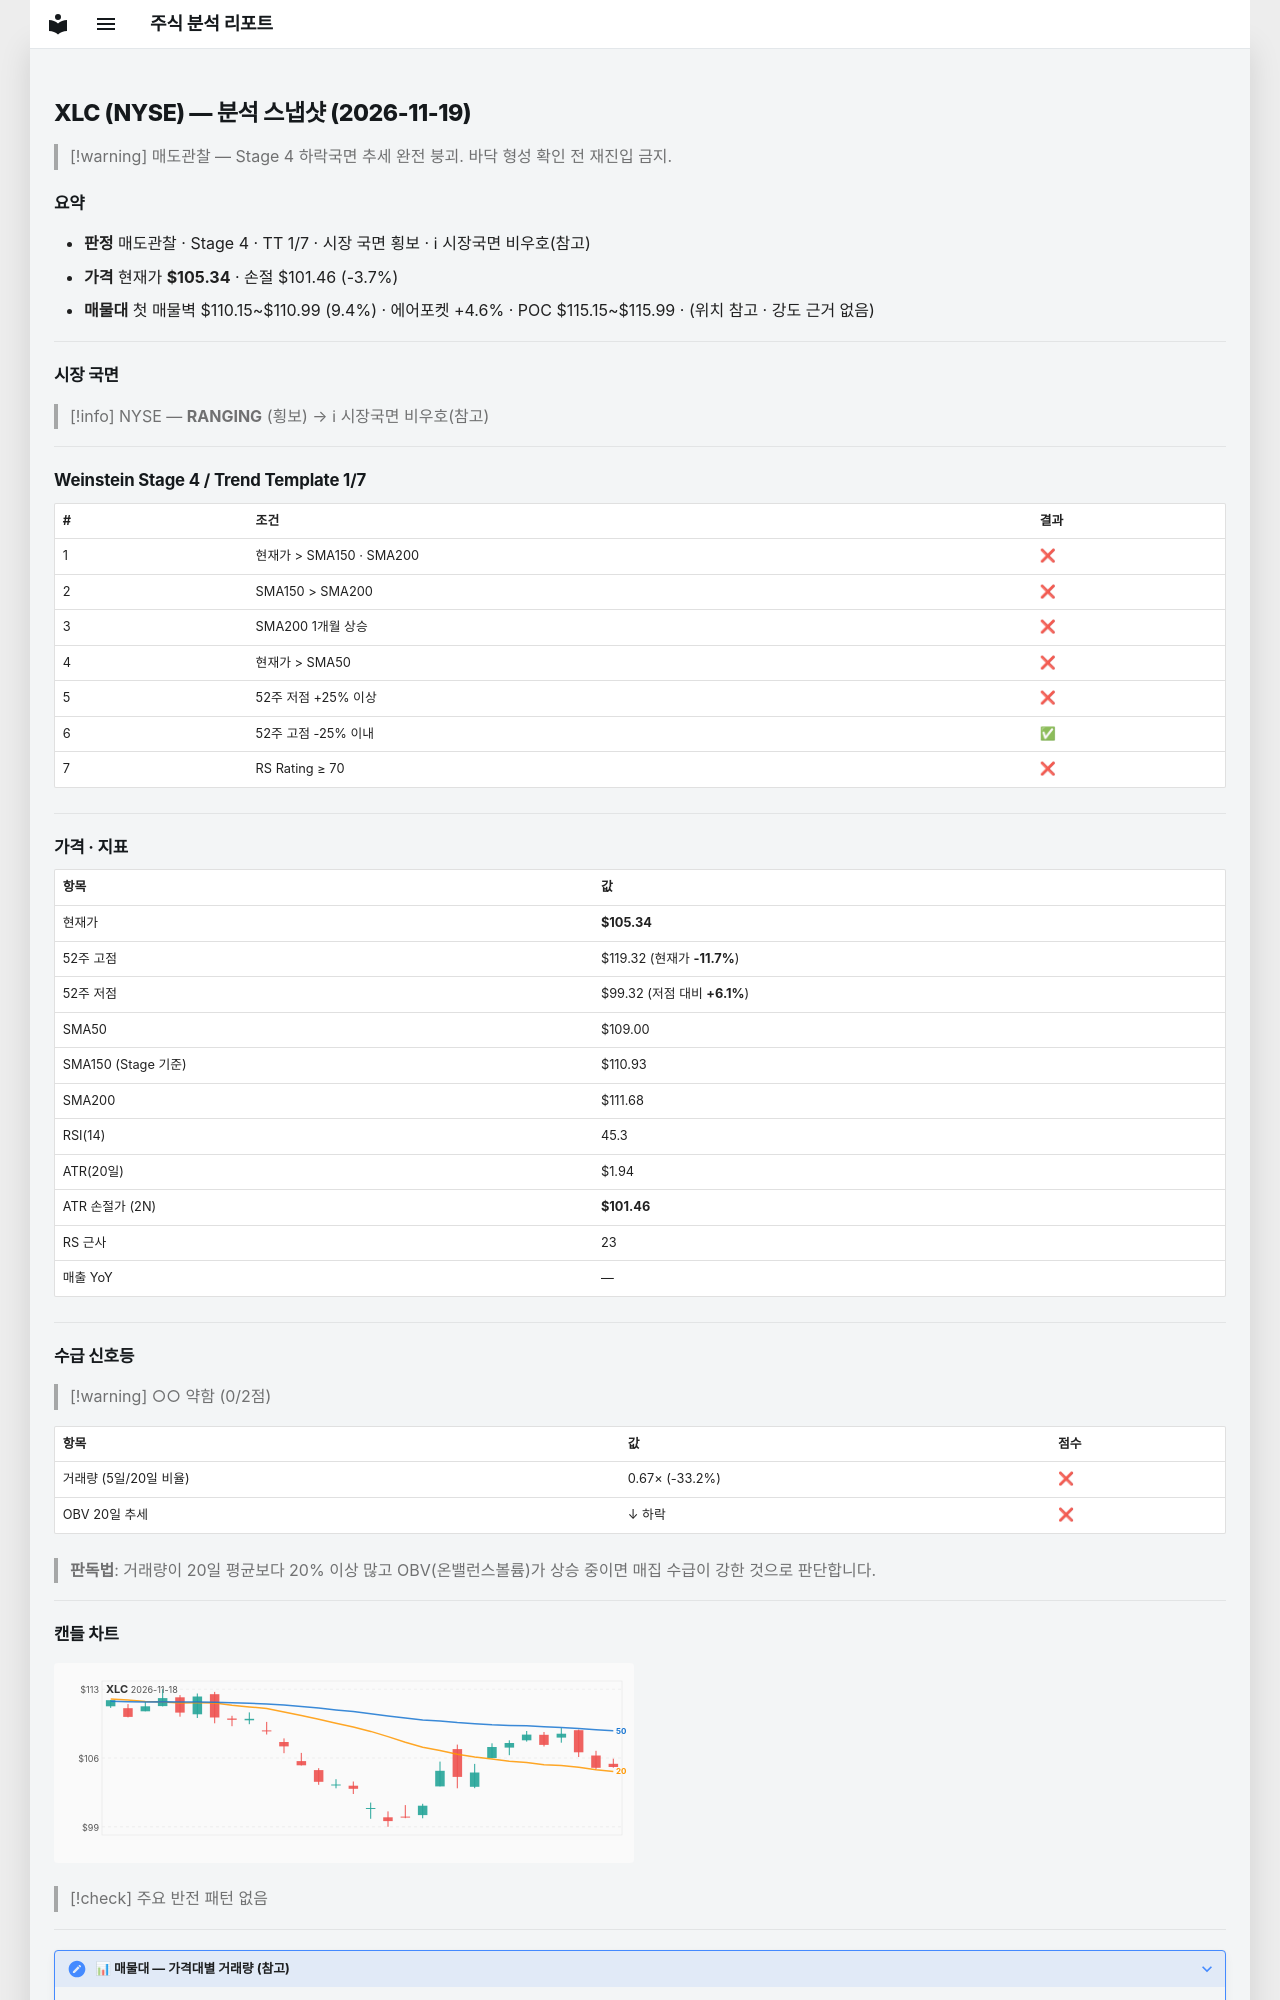

repository: soloandco/stock-reports · page: snapshots/XLC-2026-11-19/index.html · generator: mkdocs

---
type: analysis-snapshot
title: XLC 분석 스냅샷
ticker: XLC
market: NYSE
created: 2026-11-19
updated: 2026-11-19
bar-date: 2026-11-18
verdict: 매도관찰
real-rr: 2.65
sma50-gap-pct: -3.4
weekly-position: 저항대아래
weekly-overhead-price: 115.61
weekly-overhead-pct: 9.7
stage: 4
trend-template-score: 1
tt-max: 7
ma-set: sma-50-150-200
price: 105.33999633789062
stop-price: 101.4613931435799
market-regime: RANGING
supply-demand-score: 0/2
supply-demand-label: 약함
status: tracking
tags:
  - stock-agent
  - watchlist
  - XLC
  - analysis
related:
  - "[[analysis-template]]"
---

# XLC (NYSE) — 분석 스냅샷 (2026-11-19)

> [!warning] 매도관찰 — Stage 4 하락국면
> 추세 완전 붕괴. 바닥 형성 확인 전 재진입 금지.

## 요약

- **판정** 매도관찰 · Stage 4 · TT 1/7 · 시장 국면 횡보 · ℹ 시장국면 비우호(참고)
- **가격** 현재가 **$105.34** · 손절 $101.46 (-3.7%)
- **매물대** 첫 매물벽 $110.15~$110.99 (9.4%) · 에어포켓 +4.6% · POC $115.15~$115.99 · (위치 참고 · 강도 근거 없음)

---

## 시장 국면

> [!info] NYSE — **RANGING** (횡보) → ℹ 시장국면 비우호(참고)

---

## Weinstein Stage 4 / Trend Template 1/7

| # | 조건 | 결과 |
|---|------|------|
| 1 | 현재가 > SMA150 · SMA200 | ❌ |
| 2 | SMA150 > SMA200 | ❌ |
| 3 | SMA200 1개월 상승 | ❌ |
| 4 | 현재가 > SMA50 | ❌ |
| 5 | 52주 저점 +25% 이상 | ❌ |
| 6 | 52주 고점 -25% 이내 | ✅ |
| 7 | RS Rating ≥ 70 | ❌ |

---

## 가격 · 지표

| 항목 | 값 |
|------|---|
| 현재가 | **$105.34** |
| 52주 고점 | $119.32 (현재가 **-11.7%**) |
| 52주 저점 | $99.32 (저점 대비 **+6.1%**) |
| SMA50 | $109.00 |
| SMA150 (Stage 기준) | $110.93 |
| SMA200 | $111.68 |
| RSI(14) | 45.3 |
| ATR(20일) | $1.94 |
| ATR 손절가 (2N) | **$101.46** |
| RS 근사 | 23 |
| 매출 YoY | — |

---
## 수급 신호등

> [!warning] ○○ 약함 (0/2점)

| 항목 | 값 | 점수 |
|------|------|------|
| 거래량 (5일/20일 비율) | 0.67× (-33.2%) | ❌ |
| OBV 20일 추세 | ↓ 하락 | ❌ |

> **판독법**: 거래량이 20일 평균보다 20% 이상 많고 OBV(온밸런스볼륨)가 상승 중이면 매집 수급이 강한 것으로 판단합니다.

---
